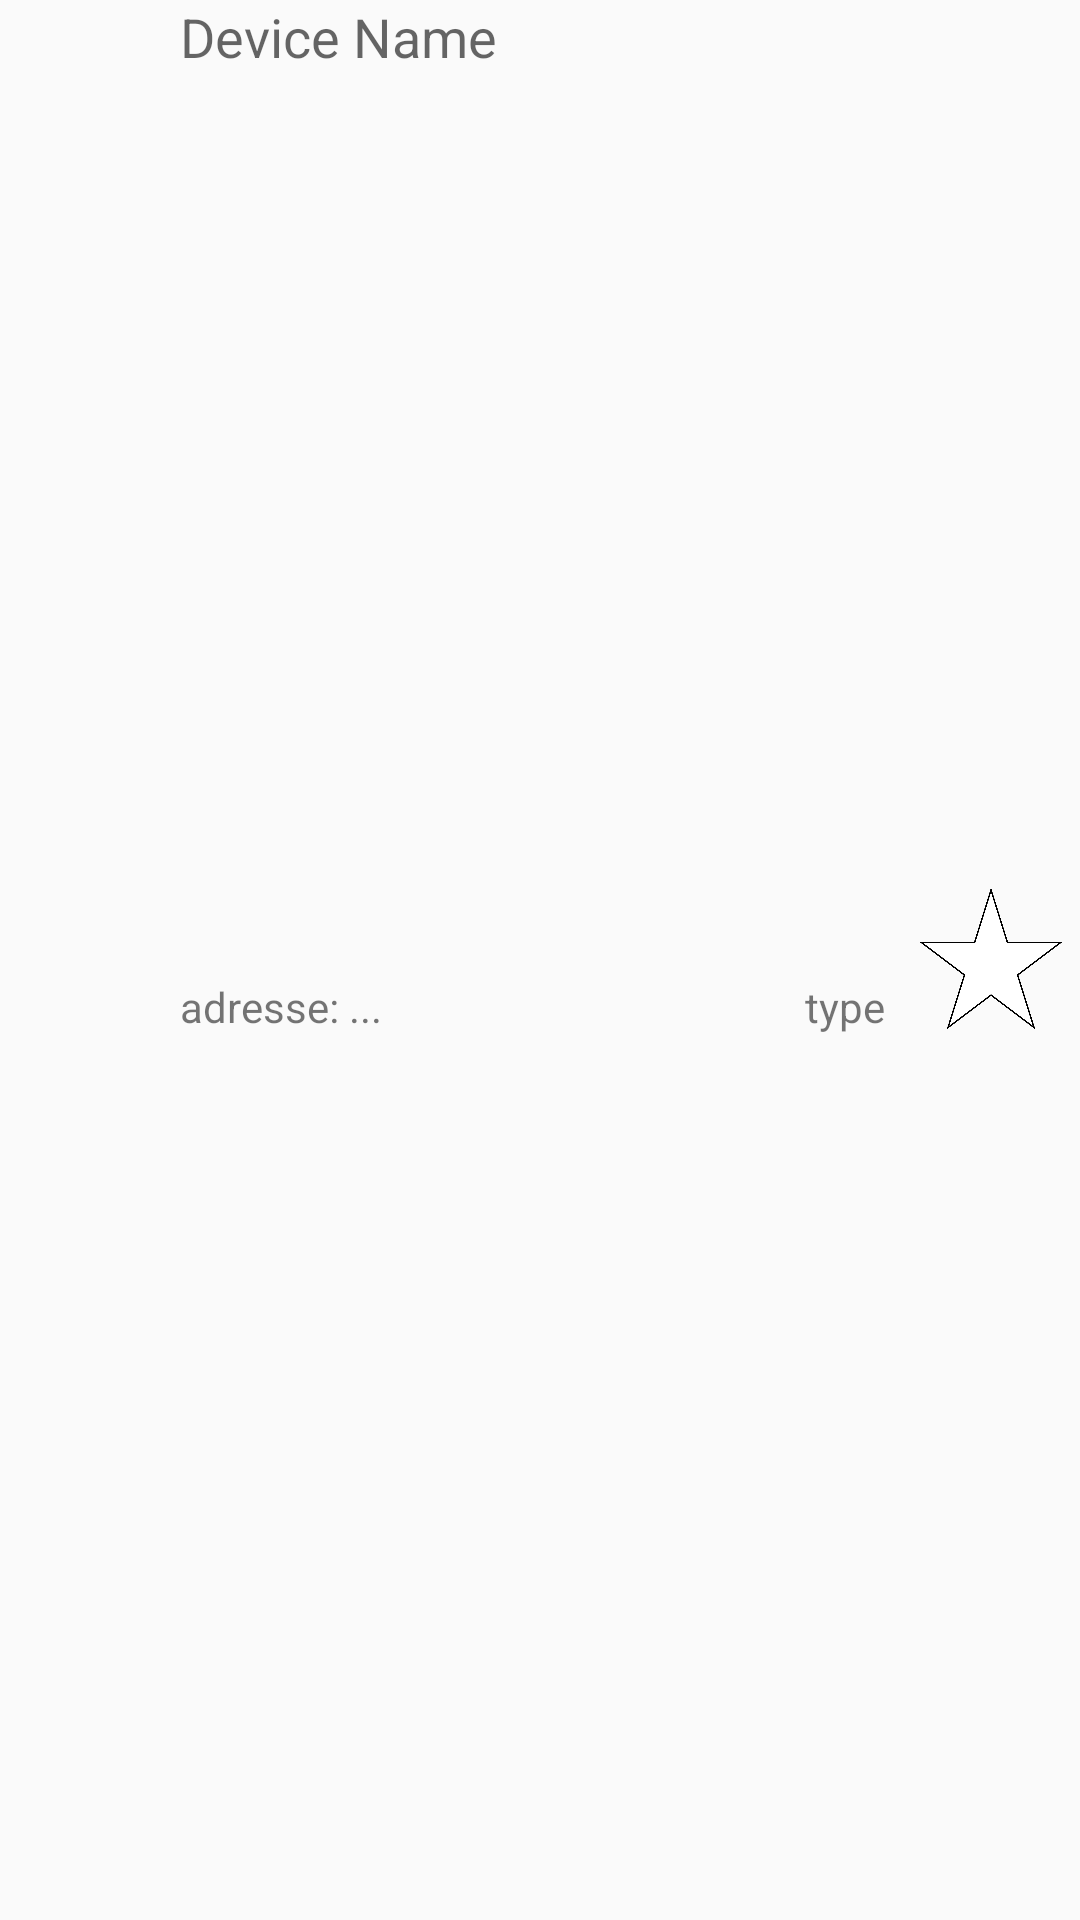

The Android layout XML behind this screen, and the referenced resources:
<!-- AndroidManifest.xml: application theme AppTheme -->
<!-- res/layout/layout_objet_peripherique_bluetooth.xml -->
<?xml version="1.0" encoding="utf-8"?>
<RelativeLayout
    android:id="@+id/layout_device_bluetooth"
    xmlns:android="http://schemas.android.com/apk/res/android"
    android:layout_width="match_parent"
    android:layout_height="match_parent">

    <ImageView
        android:id="@+id/imageView_pictograme"
        android:layout_width="50dp"
        android:layout_height="50dp"
        android:layout_centerInParent="true"
        android:layout_alignParentLeft="true"
        android:layout_marginLeft="5dp"
        android:layout_marginRight="5dp"

        />

    <TextView
        android:id="@+id/textView_deviceName"
        android:layout_width="wrap_content"
        android:layout_height="wrap_content"
        android:textAppearance="?android:attr/textAppearanceMedium"
        android:text="Device Name"
        android:layout_alignParentTop="true"
        android:layout_toRightOf="@+id/imageView_pictograme"
        android:layout_above="@+id/textView_adresseMac"

        />

    <TextView
        android:layout_width="wrap_content"
        android:layout_height="wrap_content"
        android:textAppearance="?android:attr/textAppearanceSmall"
        android:text="adresse: ..."
        android:id="@+id/textView_adresseMac"
        android:layout_alignBottom="@+id/imageView_pictograme"
        android:layout_alignLeft="@+id/textView_deviceName"
        android:layout_alignStart="@+id/textView_deviceName"

        />

    <TextView
        android:id="@+id/textView_type"
        android:layout_width="wrap_content"
        android:layout_height="wrap_content"
        android:textAppearance="?android:attr/textAppearanceSmall"
        android:text="type"
        android:layout_toLeftOf="@id/imageView_favori"
        android:layout_alignBottom="@id/textView_adresseMac"
        android:layout_marginRight="5dp"

        />


    <ImageView
        android:id="@+id/imageView_favori"
        android:background="@mipmap/etoile_vide_1024_1024"
        android:layout_width="50dp"
        android:layout_height="50dp"
        android:layout_centerInParent="true"
        android:layout_alignParentRight="true"
        android:layout_marginLeft="5dp"
        android:layout_marginRight="5dp"
        />


</RelativeLayout>
<!-- resources referenced by this layout -->
<resources>
  <!-- mipmap etoile_vide_1024_1024: png bitmap (mipmap-mdpi, 17783 bytes) -->
  <style name="AppTheme" parent="Theme.AppCompat.Light.DarkActionBar">
          
          <item name="colorPrimary">@color/colorPrimary</item>
          <item name="colorPrimaryDark">@color/colorPrimaryDark</item>
          <item name="colorAccent">@color/fushia</item>
      </style>
  <color name="colorPrimary">#008577</color>
  <color name="colorPrimaryDark">#00574B</color>
  <color name="fushia">#FF00FF</color>
</resources>
